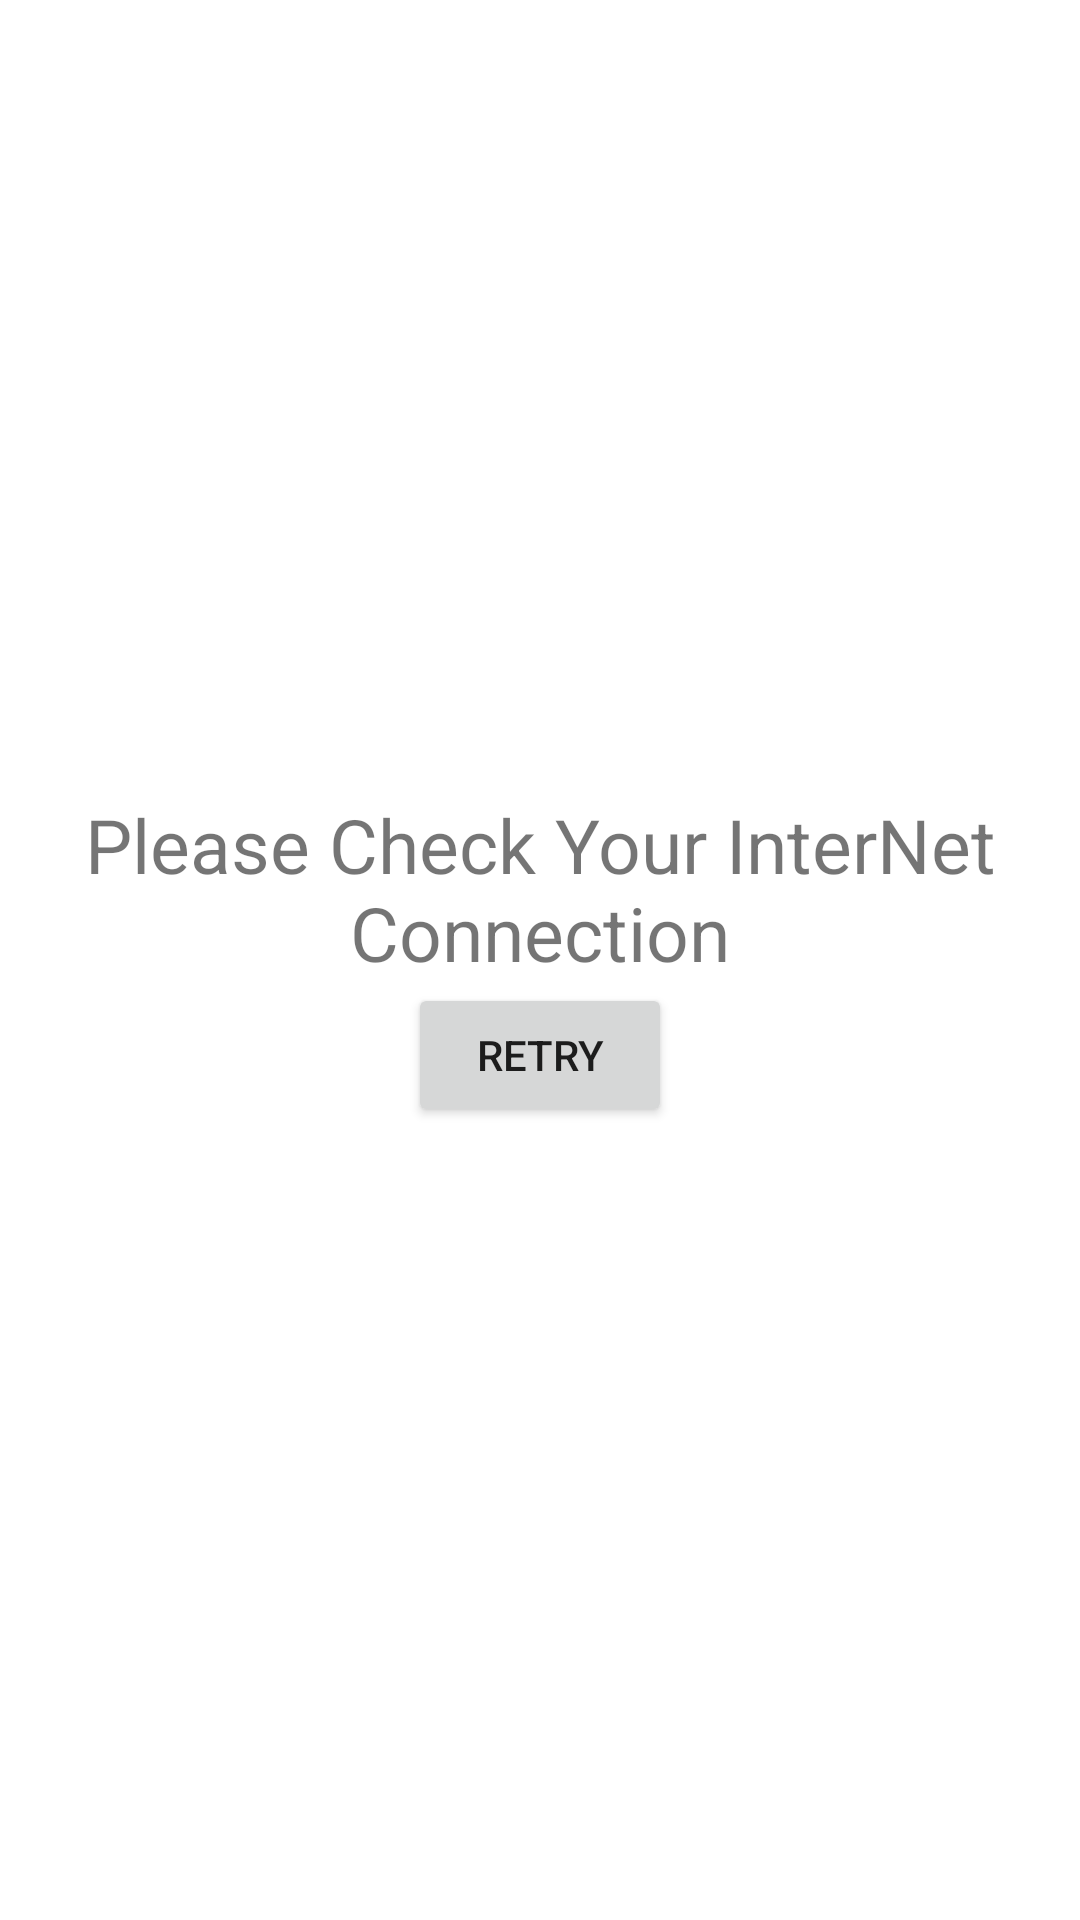

Here is an Android app screen rendered from its layout file. Give the layout XML and the strings, colors and styles it references.
<!-- AndroidManifest.xml: application theme Theme.WebSpiderTest -->
<!-- res/layout/activity_main.xml -->
<?xml version="1.0" encoding="utf-8"?>

<layout xmlns:android="http://schemas.android.com/apk/res/android"
    xmlns:app="http://schemas.android.com/apk/res-auto"
    xmlns:tools="http://schemas.android.com/tools">

    <androidx.constraintlayout.widget.ConstraintLayout
        android:layout_width="match_parent"
        android:layout_height="match_parent"
        android:animateLayoutChanges="true"
        tools:context=".view.MainActivity">

        <androidx.recyclerview.widget.RecyclerView
            android:id="@+id/userRecyclerView"
            android:layout_width="match_parent"
            android:layout_height="0dp"
            android:visibility="gone"
            app:layout_constraintBottom_toBottomOf="parent"
            app:layout_constraintEnd_toEndOf="parent"
            app:layout_constraintStart_toStartOf="parent"
            tools:listitem="@layout/row_users" />

        <ProgressBar
            android:id="@+id/progressBar"
            android:layout_width="wrap_content"
            android:layout_height="wrap_content"
            android:visibility="gone"
            app:layout_constraintBottom_toBottomOf="parent"
            app:layout_constraintLeft_toLeftOf="parent"
            app:layout_constraintRight_toRightOf="parent"
            app:layout_constraintTop_toTopOf="parent" />


        <LinearLayout
            android:id="@+id/networkErrorLayout"
            android:layout_width="wrap_content"
            android:layout_height="wrap_content"
            android:orientation="vertical"
            app:layout_constraintBottom_toBottomOf="parent"
            app:layout_constraintLeft_toLeftOf="parent"
            app:layout_constraintRight_toRightOf="parent"
            app:layout_constraintTop_toTopOf="parent">

            <TextView
                android:layout_width="wrap_content"
                android:layout_height="wrap_content"
                android:layout_gravity="center"
                android:gravity="center"
                android:text="@string/networkerror"
                android:textSize="25dp"
                ></TextView>


            <Button
                android:id="@+id/retryButton"
                android:layout_width="wrap_content"
                android:layout_height="wrap_content"
                android:layout_gravity="center"
                android:text="Retry"
                />
        </LinearLayout>


    </androidx.constraintlayout.widget.ConstraintLayout>
</layout>
<!-- res/layout/row_users.xml (included above) -->
<?xml version="1.0" encoding="utf-8"?>
<androidx.cardview.widget.CardView xmlns:android="http://schemas.android.com/apk/res/android"
    xmlns:app="http://schemas.android.com/apk/res-auto"
    android:layout_width="match_parent"
    android:layout_height="wrap_content"
    android:layout_marginTop="5dp"
    android:elevation="5dp"
    android:padding="5dp"
    app:cardCornerRadius="5dp">

    <androidx.constraintlayout.widget.ConstraintLayout
        android:layout_width="match_parent"
        android:layout_height="wrap_content"
        android:paddingLeft="10dp"
        android:paddingTop="30dp"
        android:paddingRight="10dp"
        android:paddingBottom="30dp"
        android:id="@+id/constrainLayout">

        <ImageView
            android:id="@+id/ivUser"
            android:layout_width="80dp"
            android:layout_height="80dp"
            app:layout_constraintBottom_toBottomOf="parent"
            app:layout_constraintLeft_toLeftOf="parent"
            app:layout_constraintTop_toTopOf="parent" />


        <TextView
            android:id="@+id/tvFirstNameLabel"
            android:layout_width="wrap_content"
            android:layout_height="wrap_content"
            android:layout_marginLeft="10dp"
            android:text="@string/first_name"
            android:textStyle="bold"
            app:layout_constraintRight_toRightOf="parent"
            app:layout_constraintStart_toEndOf="@+id/ivUser"
            app:layout_constraintTop_toTopOf="@+id/ivUser" />

        <TextView
            android:id="@+id/tvFirstName"
            android:layout_width="wrap_content"
            android:layout_height="wrap_content"
            android:layout_marginLeft="5dp"
            app:layout_constraintBottom_toBottomOf="@+id/tvFirstNameLabel"
            app:layout_constraintRight_toRightOf="parent"
            app:layout_constraintStart_toEndOf="@+id/tvFirstNameLabel"
            app:layout_constraintTop_toTopOf="@+id/tvFirstNameLabel" />

        <TextView
            android:id="@+id/tvEmailLabel"
            android:layout_width="wrap_content"
            android:layout_height="wrap_content"
            android:layout_marginLeft="10dp"
            android:text="@string/email"
            android:textStyle="bold"
            app:layout_constraintBottom_toTopOf="@+id/tvContactlable"
            app:layout_constraintRight_toRightOf="parent"
            app:layout_constraintStart_toEndOf="@+id/ivUser"
            app:layout_constraintTop_toBottomOf="@+id/tvFirstNameLabel" />

        <TextView
            android:id="@+id/tvEmail"
            android:layout_width="wrap_content"
            android:layout_height="wrap_content"
            android:layout_marginLeft="5dp"
            app:layout_constraintBottom_toBottomOf="@+id/tvEmailLabel"
            app:layout_constraintRight_toRightOf="parent"
            app:layout_constraintStart_toEndOf="@+id/tvEmailLabel"
            app:layout_constraintTop_toTopOf="@+id/tvEmailLabel" />

        <TextView
            android:id="@+id/tvContactlable"
            android:layout_width="wrap_content"
            android:layout_height="wrap_content"
            android:layout_marginLeft="10dp"
            android:text="@string/cell"
            android:textStyle="bold"
            app:layout_constraintBottom_toBottomOf="@+id/ivUser"
            app:layout_constraintRight_toRightOf="parent"
            app:layout_constraintStart_toEndOf="@+id/ivUser"
            app:layout_constraintTop_toBottomOf="@+id/tvEmailLabel" />

        <TextView
            android:id="@+id/tvContact"
            android:layout_width="wrap_content"
            android:layout_height="wrap_content"
            android:layout_marginLeft="5dp"
            app:layout_constraintBottom_toBottomOf="@+id/tvContactlable"
            app:layout_constraintRight_toRightOf="parent"
            app:layout_constraintStart_toEndOf="@+id/tvContactlable"
            app:layout_constraintTop_toTopOf="@+id/tvContactlable" />
    </androidx.constraintlayout.widget.ConstraintLayout>
</androidx.cardview.widget.CardView>
<!-- resources referenced by this layout -->
<resources>
  <string name="cell">Cell</string>
  <string name="email">Email</string>
  <string name="first_name">First Name</string>&gt;
  <string name="networkerror">Please Check Your InterNet Connection</string>
  <style name="Theme.WebSpiderTest" parent="Theme.MaterialComponents.DayNight.DarkActionBar">
          
          <item name="colorPrimary">@color/purple_500</item>
          <item name="colorPrimaryVariant">@color/purple_700</item>
          <item name="colorOnPrimary">@color/white</item>
          
          <item name="colorSecondary">@color/teal_200</item>
          <item name="colorSecondaryVariant">@color/teal_700</item>
          <item name="colorOnSecondary">@color/black</item>
          
          <item name="android:statusBarColor" tools:targetApi="l">?attr/colorPrimaryVariant</item>
          
      </style>
  <!-- not gathered from this repository: default colours our renderer supplied (Android Studio template values) -->
  <color name="purple_500">#FF6200EE</color>
  <color name="purple_700">#FF3700B3</color>
  <color name="teal_200">#FF03DAC5</color>
  <color name="teal_700">#FF018786</color>
  <color name="black">#FF000000</color>
  <color name="white">#FFFFFFFF</color>
</resources>
